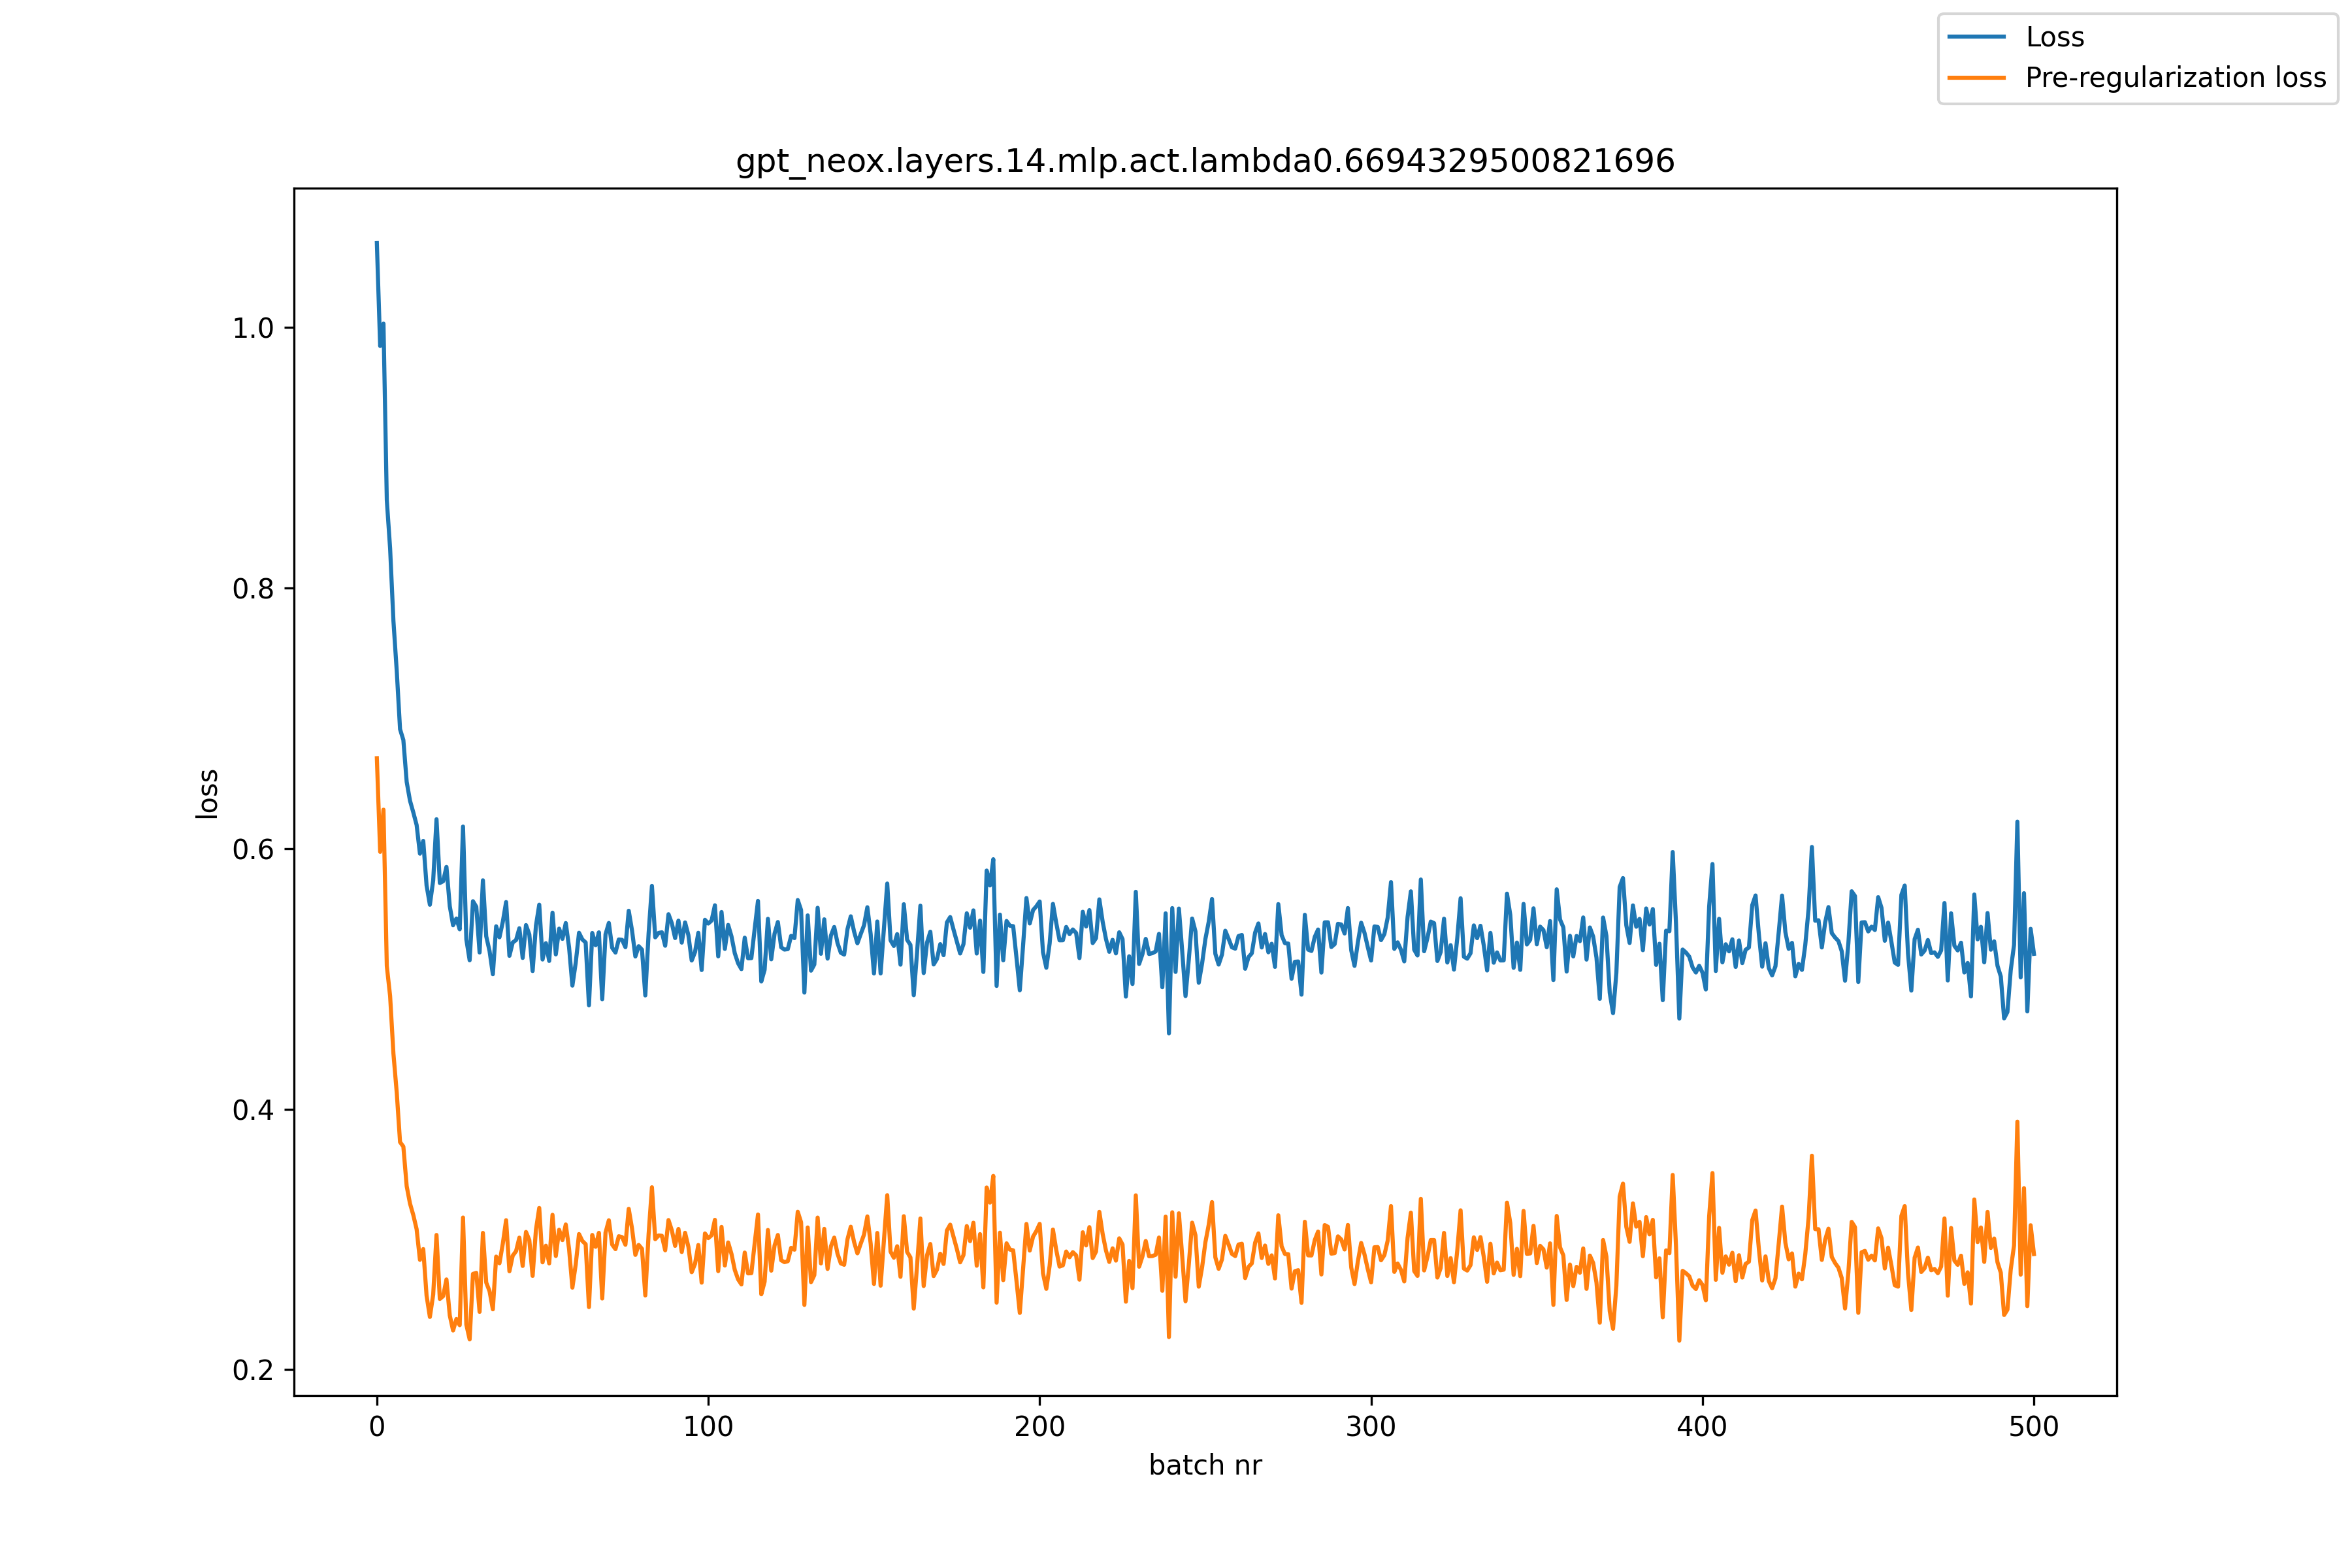

The data file committed next to this chart (first rows):
, loss, pre_reg_loss
0, 1.065, 0.6693
1, 0.9856, 0.5974
2, 1.003, 0.6297
3, 0.8674, 0.5098
4, 0.8302, 0.4868
5, 0.7746, 0.4426
6, 0.7362, 0.4127
7, 0.6915, 0.3747
8, 0.6832, 0.3712
9, 0.6511, 0.3408
10, 0.6367, 0.3275
11, 0.6276, 0.3186
12, 0.618, 0.3078
13, 0.596, 0.2843
14, 0.6058, 0.2926
15, 0.5716, 0.2569
16, 0.5568, 0.2405
17, 0.5755, 0.2576
18, 0.6224, 0.3034
19, 0.5735, 0.2543
20, 0.5748, 0.2565
21, 0.5858, 0.2693
22, 0.5557, 0.2417
23, 0.541, 0.23
24, 0.5462, 0.2389
25, 0.5379, 0.2341
26, 0.6168, 0.3168
27, 0.5302, 0.2346
28, 0.5142, 0.2232
29, 0.5595, 0.2735
30, 0.5553, 0.2743
31, 0.5202, 0.2444
32, 0.5756, 0.305
33, 0.5326, 0.2669
34, 0.5214, 0.2603
35, 0.5035, 0.2463
36, 0.5403, 0.2868
37, 0.5318, 0.2817
38, 0.5437, 0.2967
39, 0.5589, 0.3147
40, 0.5176, 0.2756
41, 0.5278, 0.2875
42, 0.5297, 0.2909
43, 0.5388, 0.3013
44, 0.516, 0.2796
45, 0.5412, 0.3057
46, 0.5341, 0.2995
47, 0.5059, 0.272
48, 0.5407, 0.3074
49, 0.5568, 0.3241
50, 0.5148, 0.2824
51, 0.5273, 0.2951
52, 0.5137, 0.2816
53, 0.5507, 0.3189
54, 0.5187, 0.2872
55, 0.5385, 0.3074
56, 0.5306, 0.2994
57, 0.5427, 0.3114
58, 0.5241, 0.2926
59, 0.4947, 0.263
... 441 more rows
